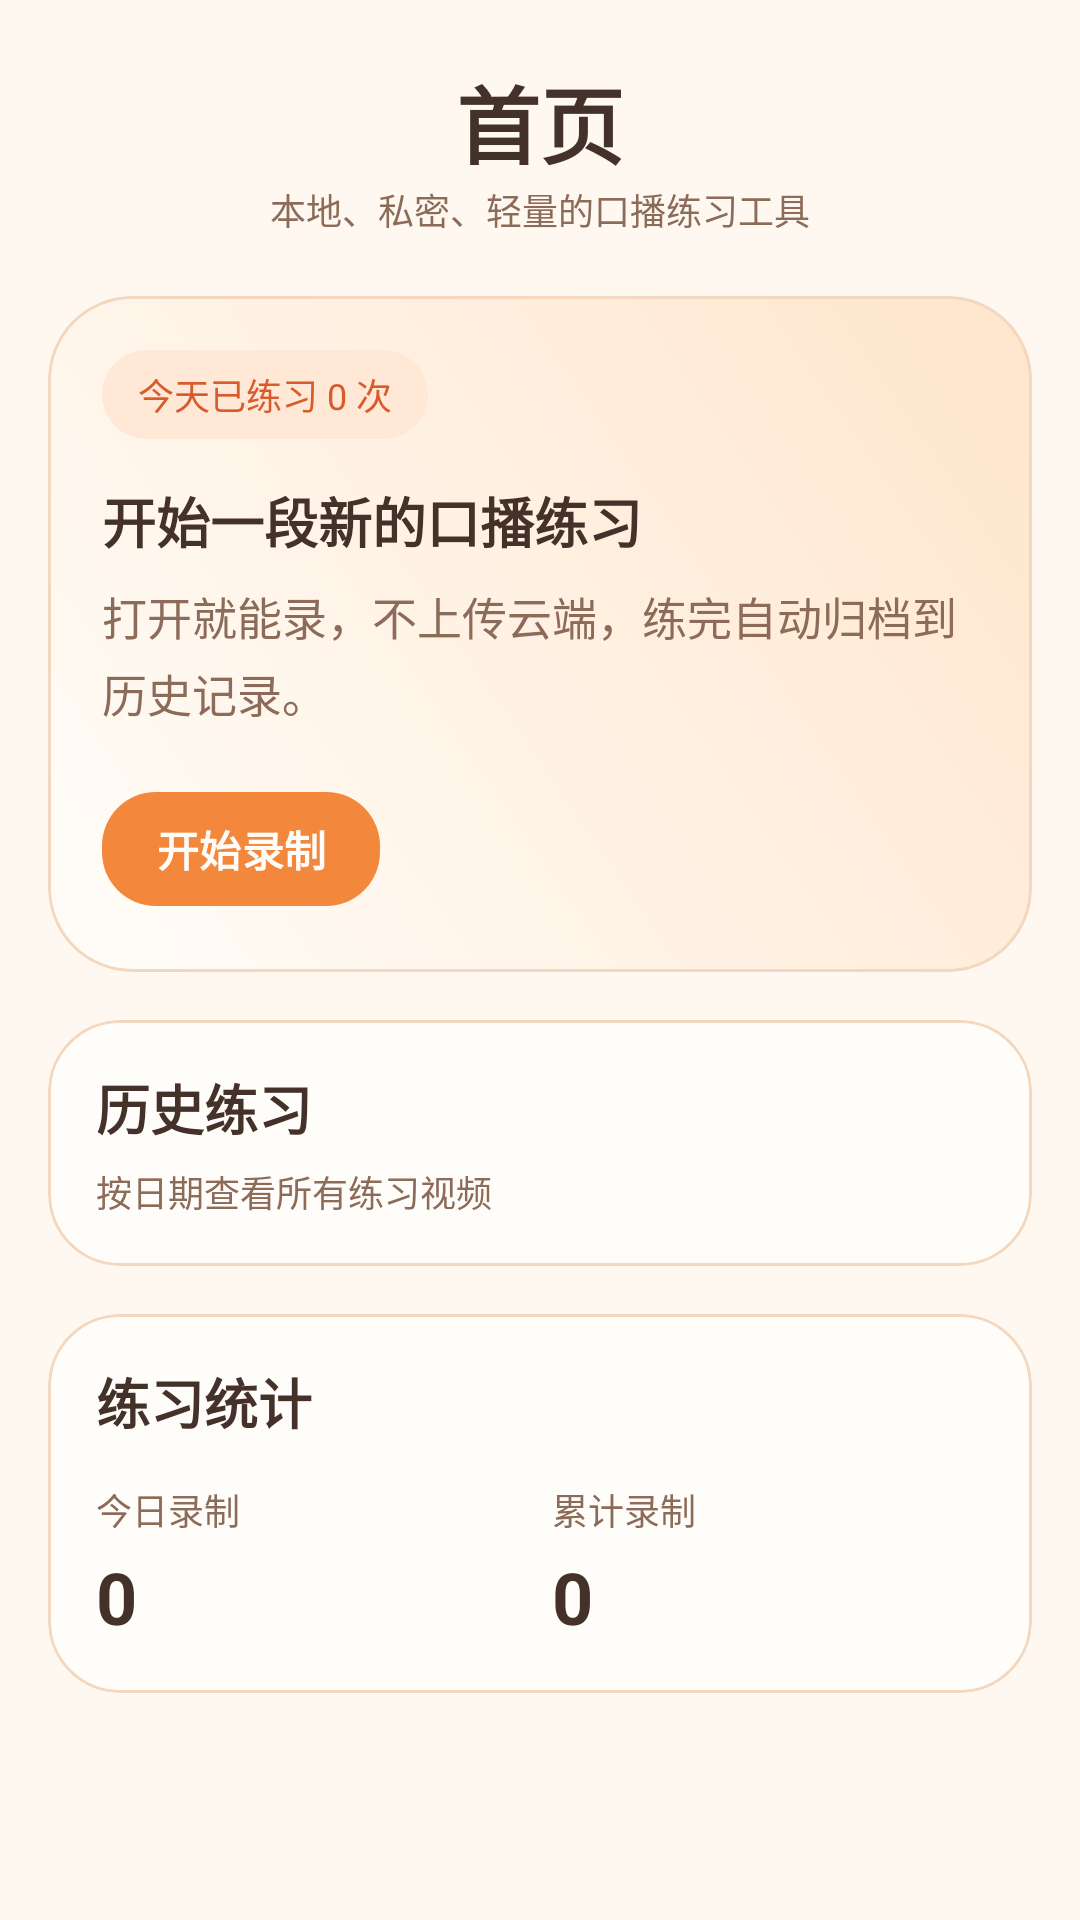

Write the Android layout XML for this screen, with the resource values it uses.
<!-- AndroidManifest.xml: application theme Theme.Talky -->
<!-- res/layout/fragment_home.xml -->
<?xml version="1.0" encoding="utf-8"?>
<androidx.core.widget.NestedScrollView xmlns:android="http://schemas.android.com/apk/res/android"
    xmlns:app="http://schemas.android.com/apk/res-auto"
    android:layout_width="match_parent"
    android:layout_height="match_parent"
    android:fillViewport="true"
    android:paddingHorizontal="16dp"
    android:paddingTop="20dp"
    android:paddingBottom="24dp">

    <LinearLayout
        android:layout_width="match_parent"
        android:layout_height="wrap_content"
        android:gravity="center_horizontal"
        android:orientation="vertical">

        
        <TextView
            style="@style/TalkyHeaderTitle"
            android:gravity="center"
            android:text="首页" />

        <TextView
            style="@style/TalkyHeaderSubtitle"
            android:gravity="center"
            android:text="本地、私密、轻量的口播练习工具" />

        
        <com.google.android.material.card.MaterialCardView
            android:layout_width="match_parent"
            android:layout_height="wrap_content"
            android:layout_marginTop="20dp"
            app:cardBackgroundColor="@color/talky_warm_surface"
            app:cardCornerRadius="28dp"
            app:cardElevation="0dp"
            app:strokeColor="@color/talky_border"
            app:strokeWidth="1dp">

            <LinearLayout
                android:layout_width="match_parent"
                android:layout_height="wrap_content"
                android:background="@drawable/bg_hero_card"
                android:orientation="vertical"
                android:padding="18dp">

                <TextView
                    android:id="@+id/today_count"
                    style="@style/TalkyInfoChip"
                    android:text="今天已练习 0 次" />

                <TextView
                    style="@style/TalkySectionTitle"
                    android:layout_marginTop="14dp"
                    android:text="开始一段新的口播练习" />

                <TextView
                    style="@style/TalkyBody"
                    android:layout_marginTop="8dp"
                    android:text="打开就能录，不上传云端，练完自动归档到历史记录。" />

                <com.google.android.material.button.MaterialButton
                    android:id="@+id/start_recording_button"
                    style="@style/Widget.Talky.PrimaryButton"
                    android:layout_width="wrap_content"
                    android:layout_height="wrap_content"
                    android:layout_marginTop="18dp"
                    android:text="开始录制" />
            </LinearLayout>
        </com.google.android.material.card.MaterialCardView>

        <com.google.android.material.card.MaterialCardView
            android:id="@+id/history_card"
            android:layout_width="match_parent"
            android:layout_height="wrap_content"
            android:layout_marginTop="16dp"
            app:cardBackgroundColor="@color/talky_surface"
            app:cardCornerRadius="24dp"
            app:cardElevation="0dp"
            app:strokeColor="@color/talky_border"
            app:strokeWidth="1dp">

            <LinearLayout
                android:layout_width="match_parent"
                android:layout_height="wrap_content"
                android:orientation="vertical"
                android:padding="16dp">

                <TextView
                    style="@style/TalkySectionTitle"
                    android:text="历史练习" />

                <TextView
                    style="@style/TalkyBody.Small"
                    android:layout_marginTop="6dp"
                    android:text="按日期查看所有练习视频" />
            </LinearLayout>
        </com.google.android.material.card.MaterialCardView>

        
        <com.google.android.material.card.MaterialCardView
            android:layout_width="match_parent"
            android:layout_height="wrap_content"
            android:layout_marginTop="16dp"
            app:cardBackgroundColor="@color/talky_surface"
            app:cardCornerRadius="24dp"
            app:cardElevation="0dp"
            app:strokeColor="@color/talky_border"
            app:strokeWidth="1dp">

            <LinearLayout
                android:layout_width="match_parent"
                android:layout_height="wrap_content"
                android:orientation="vertical"
                android:padding="16dp">

                <TextView
                    style="@style/TalkySectionTitle"
                    android:text="练习统计" />

                
                <LinearLayout
                    android:layout_width="match_parent"
                    android:layout_height="wrap_content"
                    android:layout_marginTop="14dp"
                    android:orientation="horizontal">

                    <LinearLayout
                        android:id="@+id/today_stats_item"
                        android:layout_width="0dp"
                        android:layout_height="wrap_content"
                        android:layout_weight="1"
                        android:clickable="true"
                        android:focusable="true"
                        android:paddingEnd="8dp"
                        android:orientation="vertical">

                        <TextView
                            style="@style/TalkyBody.Small"
                            android:text="今日录制"
                            android:textColor="@color/talky_subtext" />

                        <TextView
                            android:id="@+id/today_count_label"
                            style="@style/TalkySectionTitle"
                            android:layout_width="match_parent"
                            android:layout_marginTop="4dp"
                            android:maxLines="2"
                            android:text="0"
                            android:textSize="24sp" />
                    </LinearLayout>

                    <LinearLayout
                        android:id="@+id/total_stats_item"
                        android:layout_width="0dp"
                        android:layout_height="wrap_content"
                        android:layout_weight="1"
                        android:clickable="true"
                        android:focusable="true"
                        android:paddingHorizontal="4dp"
                        android:orientation="vertical">

                        <TextView
                            style="@style/TalkyBody.Small"
                            android:text="累计录制"
                            android:textColor="@color/talky_subtext" />

                        <TextView
                            android:id="@+id/total_count"
                            style="@style/TalkySectionTitle"
                            android:layout_width="match_parent"
                            android:layout_marginTop="4dp"
                            android:maxLines="2"
                            android:text="0"
                            android:textSize="24sp" />
                    </LinearLayout>
                </LinearLayout>
            </LinearLayout>
        </com.google.android.material.card.MaterialCardView>

    </LinearLayout>
</androidx.core.widget.NestedScrollView>
<!-- resources referenced by this layout -->
<resources>
  <color name="talky_border">#F3D7BF</color>
  <color name="talky_subtext">#8C6B58</color>
  <color name="talky_surface">#FFFDF9</color>
  <color name="talky_warm_surface">#FFF2E1</color>
  <!-- drawable bg_hero_card (drawable) -->
  <?xml version="1.0" encoding="utf-8"?>
  <shape xmlns:android="http://schemas.android.com/apk/res/android" android:shape="rectangle">
      <gradient
          android:angle="45"
          android:endColor="@color/talky_primary_soft"
          android:startColor="@color/talky_surface" />
      <corners android:radius="28dp" />
  </shape>
  <style name="TalkyBody">
          <item name="android:layout_width">wrap_content</item>
          <item name="android:layout_height">wrap_content</item>
          <item name="android:textColor">@color/talky_subtext</item>
          <item name="android:textSize">15sp</item>
          <item name="android:lineSpacingExtra">4dp</item>
      </style>
  <style name="TalkyBody.Small" parent="TalkyBody">
          <item name="android:textSize">12sp</item>
          <item name="android:lineSpacingExtra">2dp</item>
      </style>
  <style name="TalkyHeaderSubtitle">
          <item name="android:layout_width">wrap_content</item>
          <item name="android:layout_height">wrap_content</item>
          <item name="android:textColor">@color/talky_subtext</item>
          <item name="android:textSize">12sp</item>
      </style>
  <style name="TalkyHeaderTitle">
          <item name="android:layout_width">wrap_content</item>
          <item name="android:layout_height">wrap_content</item>
          <item name="android:textColor">@color/talky_text</item>
          <item name="android:textSize">28sp</item>
          <item name="android:textStyle">bold</item>
      </style>
  <style name="TalkyInfoChip">
          <item name="android:layout_width">wrap_content</item>
          <item name="android:layout_height">wrap_content</item>
          <item name="android:background">@drawable/bg_info_chip</item>
          <item name="android:paddingHorizontal">12dp</item>
          <item name="android:paddingVertical">6dp</item>
          <item name="android:textColor">@color/talky_primary_deep</item>
          <item name="android:textSize">12sp</item>
      </style>
  <style name="TalkySectionTitle">
          <item name="android:layout_width">wrap_content</item>
          <item name="android:layout_height">wrap_content</item>
          <item name="android:textColor">@color/talky_text</item>
          <item name="android:textSize">18sp</item>
          <item name="android:textStyle">bold</item>
      </style>
  <style name="Widget.Talky.PrimaryButton" parent="Widget.Material3.Button">
          <item name="backgroundTint">@color/talky_primary</item>
          <item name="cornerRadius">18dp</item>
          <item name="android:textAllCaps">false</item>
          <item name="android:textStyle">bold</item>
          <item name="android:textColor">@color/talky_surface</item>
          <item name="android:paddingHorizontal">18dp</item>
          <item name="android:minHeight">46dp</item>
          <item name="strokeWidth">0dp</item>
      </style>
  <color name="talky_primary_soft">#FFE5CC</color>
  <color name="talky_text">#443129</color>
  <!-- drawable bg_info_chip (drawable) -->
  <?xml version="1.0" encoding="utf-8"?>
  <shape xmlns:android="http://schemas.android.com/apk/res/android" android:shape="rectangle">
      <solid android:color="#FFE8D5" />
      <corners android:radius="999dp" />
  </shape>
  <color name="talky_primary_deep">#D85B2E</color>
  <color name="talky_primary">#F3873C</color>
  <color name="talky_page_bg">#FFF8F0</color>
</resources>
